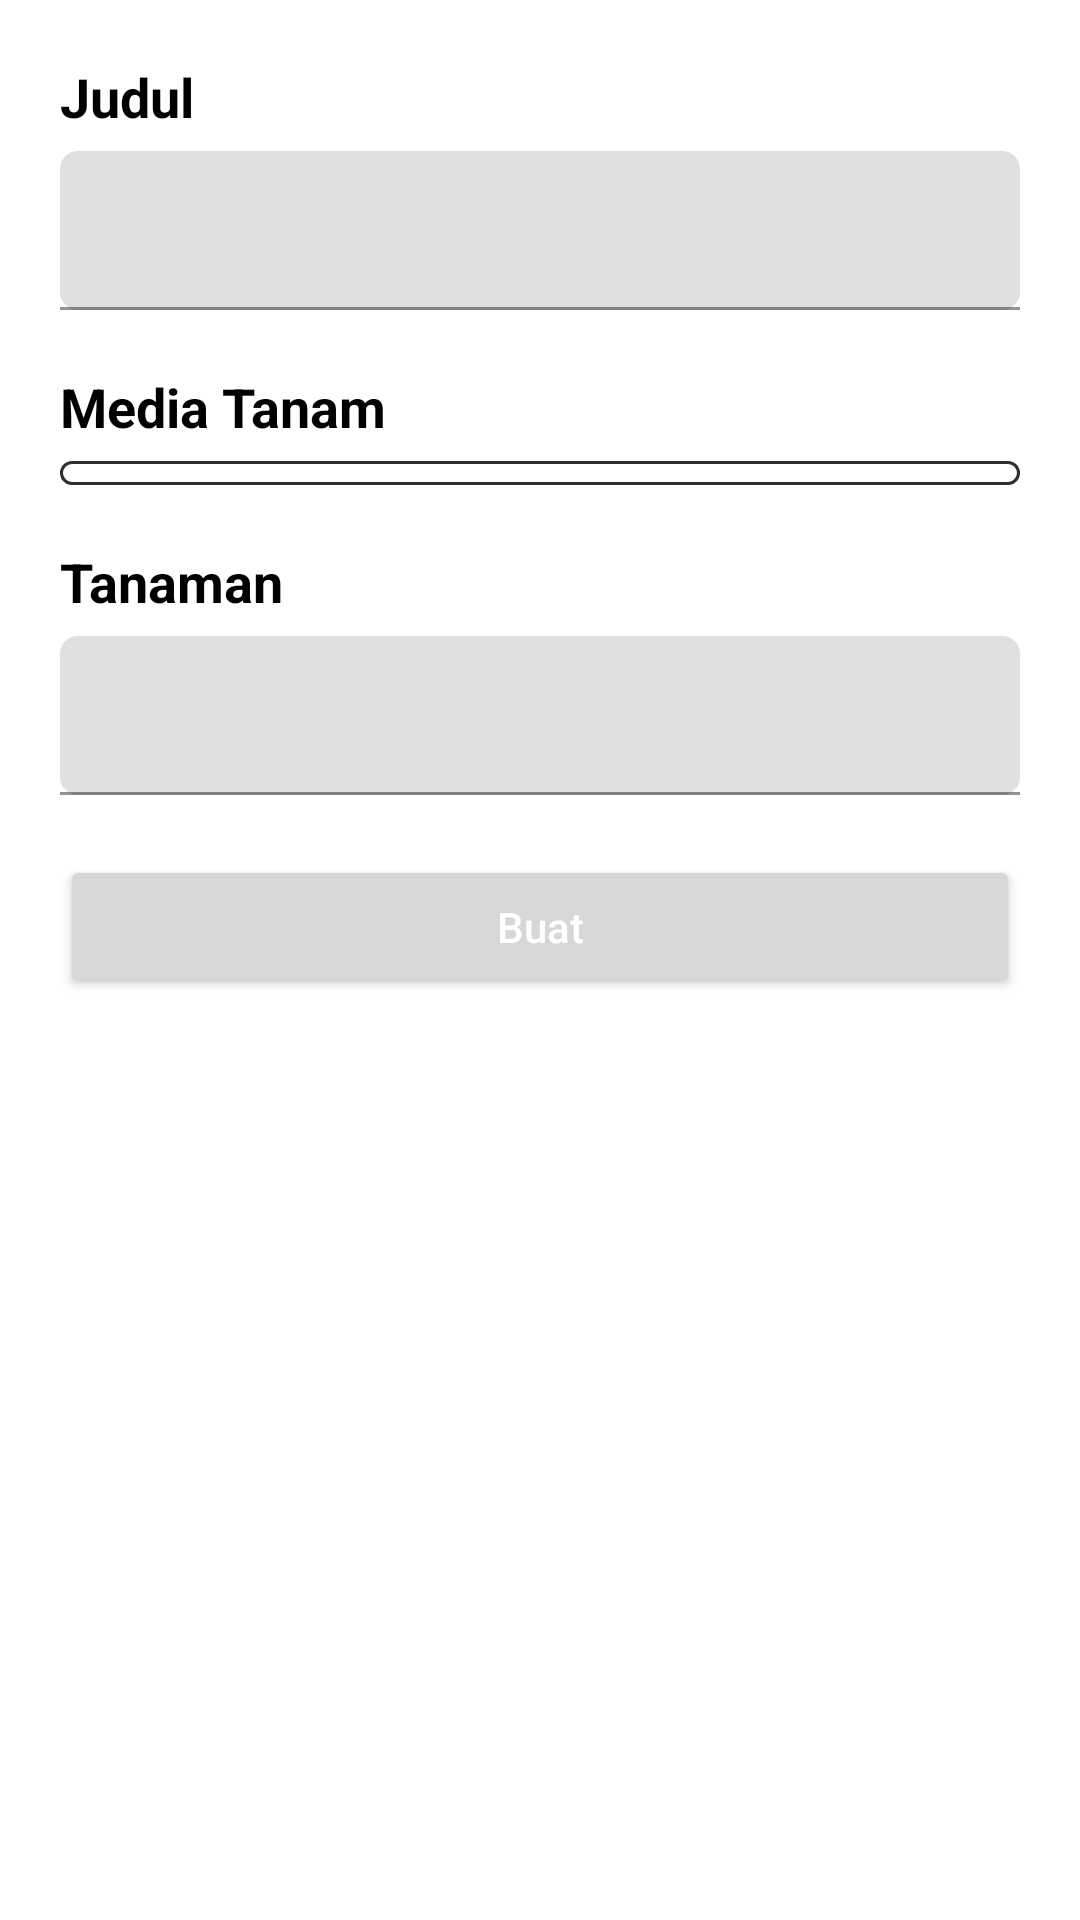

Reconstruct the res/layout file that produces this screen, plus the resources it refers to.
<!-- AndroidManifest.xml: application theme Theme.NutriGrow -->
<!-- res/layout/activity_create_plant_plan.xml -->
<?xml version="1.0" encoding="utf-8"?>
<androidx.constraintlayout.widget.ConstraintLayout xmlns:android="http://schemas.android.com/apk/res/android"
    xmlns:app="http://schemas.android.com/apk/res-auto"
    xmlns:tools="http://schemas.android.com/tools"
    android:id="@+id/main"
    android:layout_width="match_parent"
    android:layout_height="match_parent"
    android:orientation="vertical"
    android:padding="20dp"
    tools:context=".ui.plantplan.create.CreatePlantPlanActivity">

    <TextView
        android:id="@+id/tvTitle"
        android:layout_width="wrap_content"
        android:layout_height="wrap_content"
        android:text="Judul"
        android:textColor="@color/black"
        android:textSize="18sp"
        android:textStyle="bold"
        app:layout_constraintTop_toTopOf="parent"
        app:layout_constraintStart_toStartOf="parent" />

    <com.google.android.material.textfield.TextInputLayout
        android:id="@+id/til1"
        android:layout_width="match_parent"
        android:layout_height="wrap_content"
        android:layout_marginTop="6dp"
        app:boxCornerRadiusBottomEnd="6dp"
        app:boxCornerRadiusBottomStart="6dp"
        app:boxCornerRadiusTopEnd="6dp"
        app:boxCornerRadiusTopStart="6dp"
        app:layout_constraintTop_toBottomOf="@id/tvTitle"
        app:layout_constraintStart_toStartOf="parent">

        <com.google.android.material.textfield.TextInputEditText
            android:id="@+id/etPlantPlanTitle"
            android:layout_width="match_parent"
            android:layout_height="match_parent"
            android:textColor="@color/black"
            android:textSize="14sp" />

    </com.google.android.material.textfield.TextInputLayout>

    <TextView
        android:id="@+id/tvMedium"
        android:layout_width="wrap_content"
        android:layout_height="wrap_content"
        android:layout_marginTop="20dp"
        android:text="Media Tanam"
        android:textColor="@color/black"
        android:textSize="18sp"
        android:textStyle="bold"
        app:layout_constraintTop_toBottomOf="@id/til1"
        app:layout_constraintStart_toStartOf="parent" />

    <Spinner
        android:id="@+id/spMediumPicker"
        android:layout_width="match_parent"
        android:layout_height="wrap_content"
        android:background="@drawable/bg_outline"
        android:paddingHorizontal="10dp"
        android:paddingVertical="4dp"
        android:layout_marginTop="6dp"
        app:layout_constraintTop_toBottomOf="@id/tvMedium"
        app:layout_constraintStart_toStartOf="parent"/>

    <TextView
        android:id="@+id/tvtanaman"
        android:layout_width="wrap_content"
        android:layout_height="wrap_content"
        android:layout_marginTop="20dp"
        android:text="Tanaman"
        android:textColor="@color/black"
        android:textSize="18sp"
        android:textStyle="bold"
        app:layout_constraintTop_toBottomOf="@id/spMediumPicker"
        app:layout_constraintStart_toStartOf="parent"/>

    <com.google.android.material.textfield.TextInputLayout
        android:id="@+id/til2"
        android:layout_width="match_parent"
        android:layout_height="wrap_content"
        android:layout_marginTop="6dp"
        app:boxCornerRadiusBottomEnd="6dp"
        app:boxCornerRadiusBottomStart="6dp"
        app:boxCornerRadiusTopEnd="6dp"
        app:boxCornerRadiusTopStart="6dp"
        app:layout_constraintTop_toBottomOf="@id/tvtanaman"
        app:layout_constraintStart_toStartOf="parent">

        <com.google.android.material.textfield.TextInputEditText
            android:id="@+id/etPlantPlanPlant"
            android:layout_width="match_parent"
            android:layout_height="match_parent"
            android:textColor="@color/black"
            android:textSize="14sp" />

    </com.google.android.material.textfield.TextInputLayout>

    <Button
        android:id="@+id/btnCreatePlantPlan"
        android:layout_width="match_parent"
        android:layout_height="wrap_content"
        android:layout_marginTop="20dp"
        android:text="Buat"
        android:textAllCaps="false"
        android:textColor="@color/white"
        app:layout_constraintTop_toBottomOf="@id/til2"
        app:layout_constraintStart_toStartOf="parent"/>

    <ProgressBar
        android:id="@+id/progressBar"
        android:layout_width="wrap_content"
        android:layout_height="wrap_content"
        android:translationZ="2dp"
        android:visibility="gone"
        android:progressTint="@color/primary"
        app:layout_constraintBottom_toBottomOf="parent"
        app:layout_constraintEnd_toEndOf="parent"
        app:layout_constraintStart_toStartOf="parent"
        app:layout_constraintTop_toTopOf="parent"
        tools:visibility="visible" />

</androidx.constraintlayout.widget.ConstraintLayout>
<!-- resources referenced by this layout -->
<resources>
  <color name="black">#FF000000</color>
  <color name="primary">#4CAF50</color>
  <color name="white">#FFFFFFFF</color>
  <!-- drawable bg_outline (drawable) -->
  <?xml version="1.0" encoding="utf-8"?>
  <shape xmlns:android="http://schemas.android.com/apk/res/android">
      <solid android:color="@color/white" />
      <stroke
          android:width="1dp"
          android:color="@color/text" />
      <corners android:radius="12dp" />
  </shape>
  <style name="Theme.NutriGrow" parent="Theme.MaterialComponents.Light">
          <item name="colorPrimary">@color/primary</item>
          <item name="colorPrimaryVariant">@color/gradation_primary</item>
          <item name="colorOnPrimary">@color/secondary</item>
          <item name="android:statusBarColor">@color/gradation_primary</item>
          <item name="android:windowLightStatusBar">false</item>
          
          
          
          
          
          
          
          
          
          
          
      </style>
  <color name="text">#2E2E2E</color>
  <color name="gradation_primary">#016305</color>
  <color name="secondary">#8D6E63</color>
</resources>
